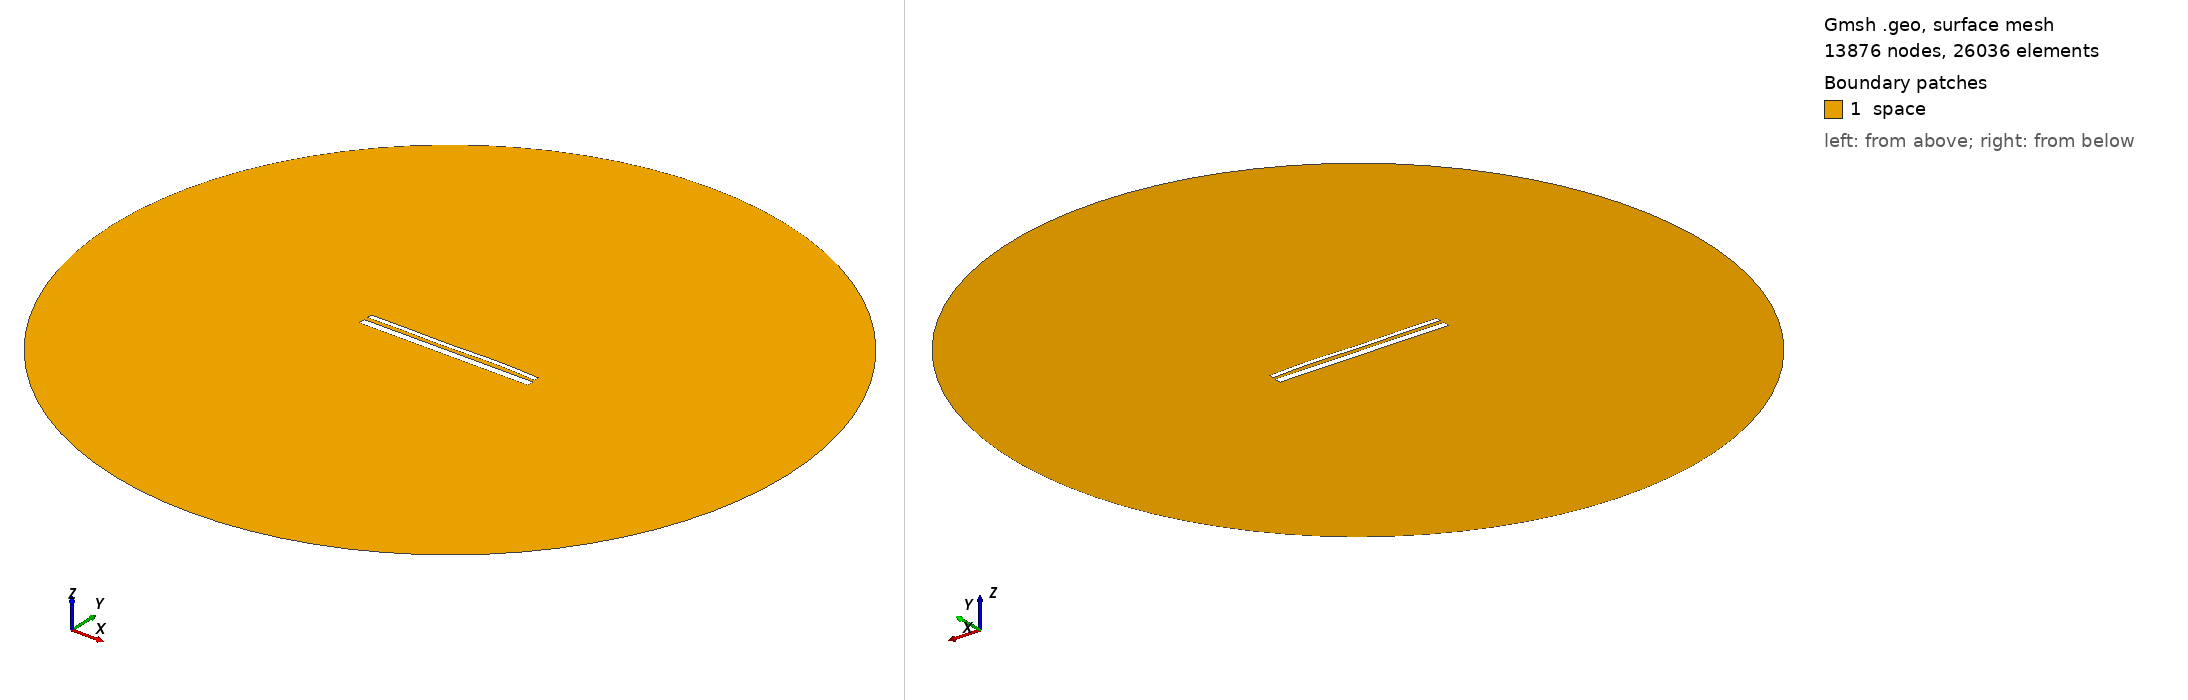

Gmsh geometry script, surface-meshed: 13876 nodes, 26036 surface elements. Boundary patches (legend numbers): 1 space. Left view from above one corner, right view from below the opposite corner. Legend entries are the model's physical surfaces. The drawing asked Gmsh for element sizes between 1% and 20% of the model's largest extent; the script's own settings can give other sizes.

=== 14080.geo (drawn) ===
//---------------------------------------
// Geometry kernel
//---------------------------------------

SetFactory("OpenCASCADE");



//---------------------------------------
// Parameters of the geometry
//---------------------------------------

// Overetch of the upper plate
overetch = 0.5;

// Distance between the plates
distance = 2.0;

// Discretization over the x axis (for the deformation)
nx = 50; 

// Length of the plate
L = 100 - overetch; 

// Number of modes
n = 4; 

// 1st mode coefficient
coeff(1) = 0.0;
beta(1) = 0.596864 * 3.1415926535 / L;

// 2nd mode coefficient
coeff(2) = 0.07499999999999998;
beta(2) = 1.49418 * 3.1415926535 / L;

// 3rd mode coefficient
coeff(3) = -0.15;
beta(3) = 2.50025 * 3.1415926535 / L;

// 4th mode coefficient
coeff(4) = 0.15;
beta(4) = 3.49999 * 3.1415926535 / L;



//---------------------------------------
// Upper plate (deformed rectangle)
//---------------------------------------

// Coordiantes of the upper plate
xmin = -50;
xmax = 50 - overetch;

// Height of the upper plate
yheight = 4 - 2 * overetch;

// Indexes of the points
UpperID[] = {};
LowerID[] = {};
LeftID[] = {};
RightID[] = {};

// Point index
p = 1;

// Horizontal edges
For i In {1:nx}
    x = xmin + (i-1)*(xmax - xmin)/(nx-1);

    y_bottom = distance / 2 + overetch;
    For j In {1:n}
        C = (Cosh(beta(j)*L) + Cos(beta(j)*L)) / (Sinh(beta(j)*L) + Sin(beta(j)*L));
        y_bottom  = y_bottom + coeff(j) * (Cosh(beta(j)*(x+50)) - Cos(beta(j)*(x+50)) - C * (Sinh(beta(j)*(x+50)) - Sin(beta(j)*(x+50))));
    EndFor

    y_top = y_bottom + yheight;

    Point(p) = {x, y_top, 0, 1.0};
    UpperID[i] = p;
    p = p + 1;

    Point(p) = {x, y_bottom, 0, 1.0};
    LowerID[i] = p;
    p = p + 1;
EndFor

// Create point lists
UpperPts[] = {}; LowerPts[] = {};
For i In {1:nx}
  UpperPts[] += {UpperID[i]};
  LowerPts[] += {LowerID[i]};
EndFor

// Build splines
Spline(1) = {UpperPts[]};
Spline(2) = {LowerPts[]};
Line(3) = {LowerPts[nx-1], UpperPts[nx-1]};
Line(4) = {LowerPts[0], UpperPts[0]};

// Build the plane surface
Curve Loop(1) = {2, 3, -1, -4};
Plane Surface(1) = {1};



//---------------------------------------
// Lower plate (rectangle)
//---------------------------------------

// Vertices
Point(1001) = {-50, -1, 0, 1.0};
Point(1002) = { 50, -1, 0, 1.0};
Point(1003) = { 50,  -5, 0, 1.0};
Point(1004) = {-50,  -5, 0, 1.0};

// Edges
Line(5) = {1001, 1002};
Line(6) = {1002, 1003};
Line(7) = {1003, 1004};
Line(8) = {1004, 1001};

// Plane surface
Line Loop(2) = {5, 6, 7, 8};
Plane Surface(2) = {2}; 



//---------------------------------------
// Outer (fictious) boundary
//---------------------------------------

// Points
Point(1005) = {0, 0, 0};       // Center
Point(1006) = {200, 0, 0};     // Start point
Point(1007) = {0, 200, 0};     // 90 degrees
Point(1008) = {-200, 0, 0};    // 180 degrees
Point(1009) = {0, -200, 0};    // 270 degrees

// Circle arcs (each needs start, center, end)
Circle(9) = {1006, 1005, 1007};
Circle(10) = {1007, 1005, 1008};
Circle(11) = {1008, 1005, 1009};
Circle(12) = {1009, 1005, 1006};

// Plane surface for the entire domain
Curve Loop(3) = {9, 10, 11, 12};
Surface(3) = {3};

// Subtract the plates from the whole domain to obtain the actual domain where we want to solve the equations
BooleanDifference{ Surface{3}; Delete; }{ Surface{1}; Surface{2}; Delete; }




//---------------------------------------
// Transfinite Lines/Curves
//---------------------------------------

// Set the number of points on the boundaries
r = 7;

// Plates
Transfinite Curve {1, 2} = 50*r Using Progression 1;
Transfinite Curve {3, 4} = 2*r Using Progression 1;
Transfinite Line {5, 7} = 50*r Using Progression 1;
Transfinite Line {6, 8} = 2*r Using Progression 1;

// Outer boundary
Transfinite Line {9, 10, 11, 12} = 20 Using Progression 1;



//---------------------------------------
// Physical groups
//---------------------------------------                

// Physical curves (boundaries)
Physical Line("force_segment", 10) = {2};
Physical Line("upper_plate", 11) = {1, 3, 4};
Physical Line("lower_plate", 12) = {5, 6, 7, 8};
Physical Line("boundary", 20) = {9, 10, 11, 12};

// Physical Surfaces
Physical Surface("space", 30) = {3};



//---------------------------------------
// 6. Generate the Mesh
//---------------------------------------

// 2D mesh generation
Mesh 2;
